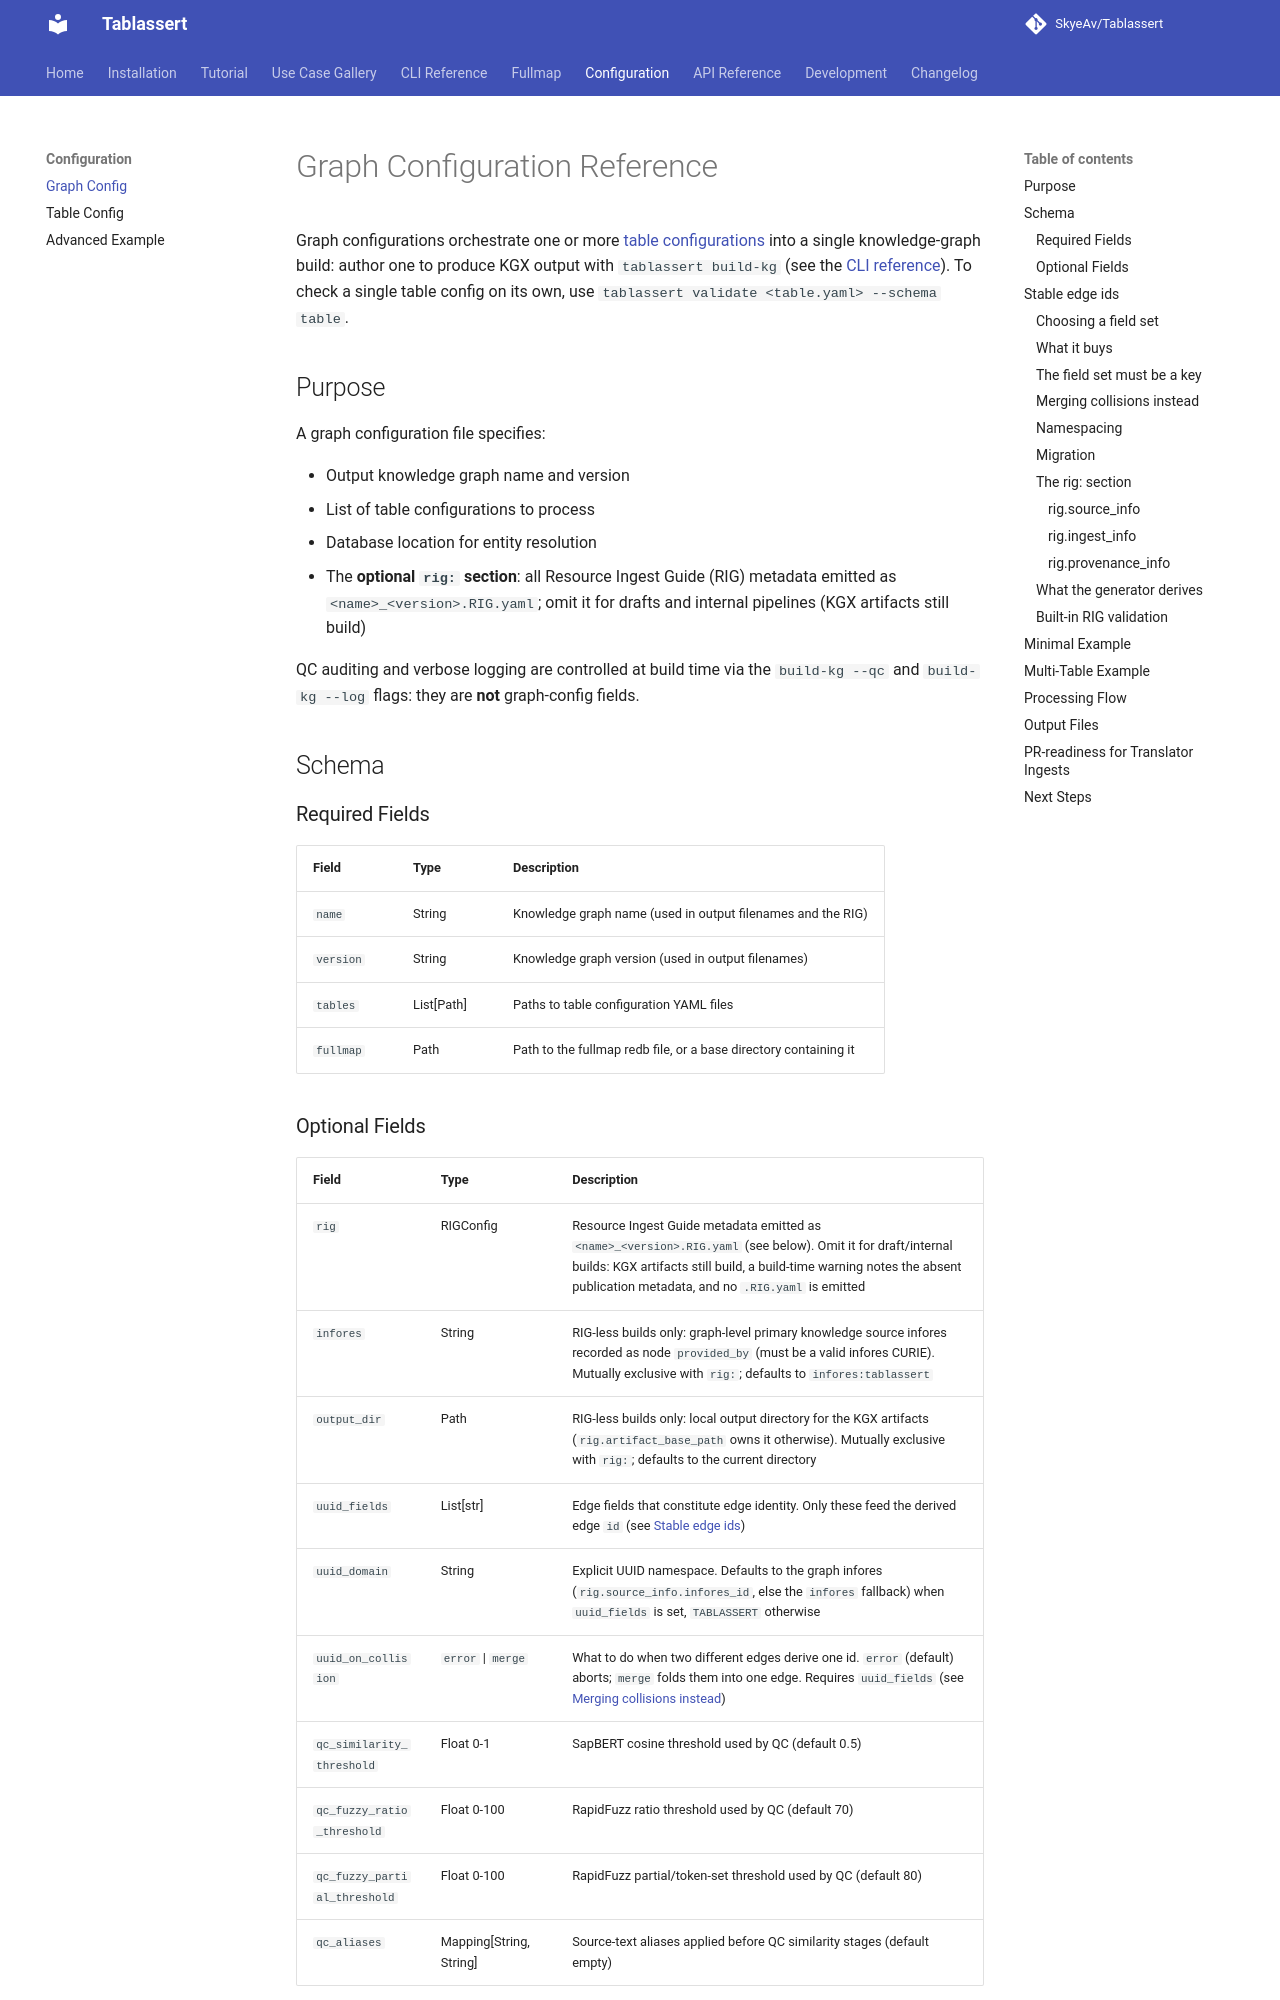

repository: SkyeAv/Tablassert · page: configuration/graph/index.html · generator: mkdocs

# Graph Configuration Reference

Graph configurations orchestrate one or more [table configurations](table.md) into a single knowledge-graph build: author one to produce KGX output with `tablassert build-kg` (see the [CLI reference](../cli.md#build-kg)). To check a single table config on its own, use `tablassert validate <table.yaml> --schema table`.

## Purpose

A graph configuration file specifies:

- Output knowledge graph name and version
- List of table configurations to process
- Database location for entity resolution
- The **optional `rig:` section**: all Resource Ingest Guide (RIG) metadata emitted as `<name>_<version>.RIG.yaml`; omit it for drafts and internal pipelines (KGX artifacts still build)

QC auditing and verbose logging are controlled at build time via the `build-kg --qc` and `build-kg --log` flags: they are **not** graph-config fields.

## Schema

### Required Fields

| Field | Type | Description |
| ------- | ------ | ------------- |
| `name` | String | Knowledge graph name (used in output filenames and the RIG) |
| `version` | String | Knowledge graph version (used in output filenames) |
| `tables` | List[Path] | Paths to table configuration YAML files |
| `fullmap` | Path | Path to the fullmap redb file, or a base directory containing it |

### Optional Fields

| Field | Type | Description |
| ------- | ------ | ------------- |
| `rig` | RIGConfig | Resource Ingest Guide metadata emitted as `<name>_<version>.RIG.yaml` (see below). Omit it for draft/internal builds: KGX artifacts still build, a build-time warning notes the absent publication metadata, and no `.RIG.yaml` is emitted |
| `infores` | String | RIG-less builds only: graph-level primary knowledge source infores recorded as node `provided_by` (must be a valid infores CURIE). Mutually exclusive with `rig:`; defaults to `infores:tablassert` |
| `output_dir` | Path | RIG-less builds only: local output directory for the KGX artifacts (`rig.artifact_base_path` owns it otherwise). Mutually exclusive with `rig:`; defaults to the current directory |
| `uuid_fields` | List[str] | Edge fields that constitute edge identity. Only these feed the derived edge `id` (see [Stable edge ids](#stable-edge-ids)) |
| `uuid_domain` | String | Explicit UUID namespace. Defaults to the graph infores (`rig.source_info.infores_id`, else the `infores` fallback) when `uuid_fields` is set, `TABLASSERT` otherwise |
| `uuid_on_collision` | `error` \| `merge` | What to do when two different edges derive one id. `error` (default) aborts; `merge` folds them into one edge. Requires `uuid_fields` (see [Merging collisions instead](#merging-collisions-instead)) |
| `qc_similarity_threshold` | Float 0-1 | SapBERT cosine threshold used by QC (default 0.5) |
| `qc_fuzzy_ratio_threshold` | Float 0-100 | RapidFuzz ratio threshold used by QC (default 70) |
| `qc_fuzzy_partial_threshold` | Float 0-100 | RapidFuzz partial/token-set threshold used by QC (default 80) |
| `qc_aliases` | Mapping[String, String] | Source-text aliases applied before QC similarity stages (default empty) |

The legacy top-level RIG fields (`description`, `contributions`, `ui_explanation`, `infores`) are **rejected when `rig:` is set** with a migration pointer; they live under `rig:`. (`infores` at the top level without `rig:` is the RIG-less fallback field, not a legacy key.)
